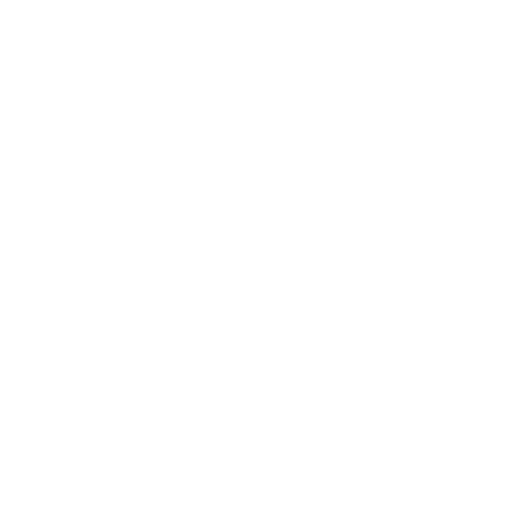
t = 0.00 s
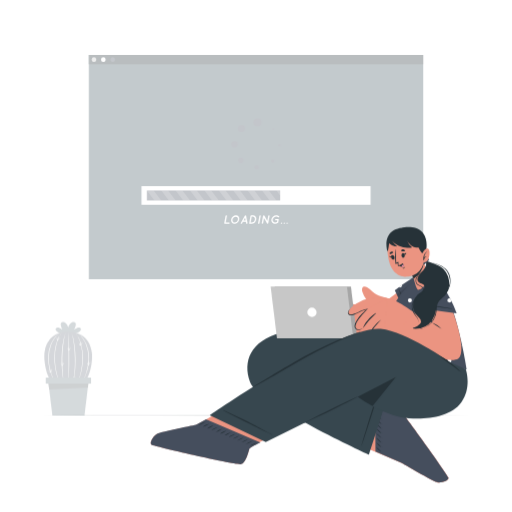
t = 0.70 s
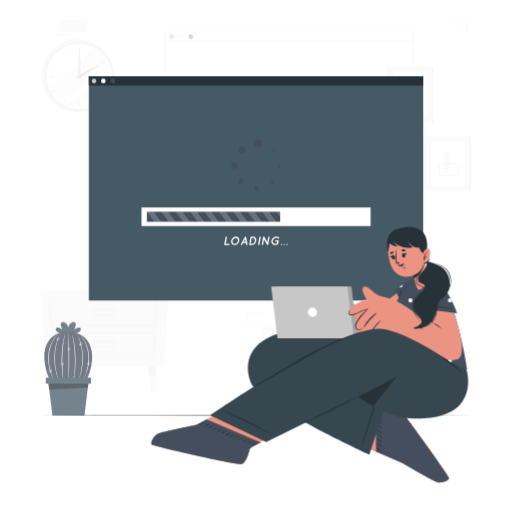
t = 1.10 s
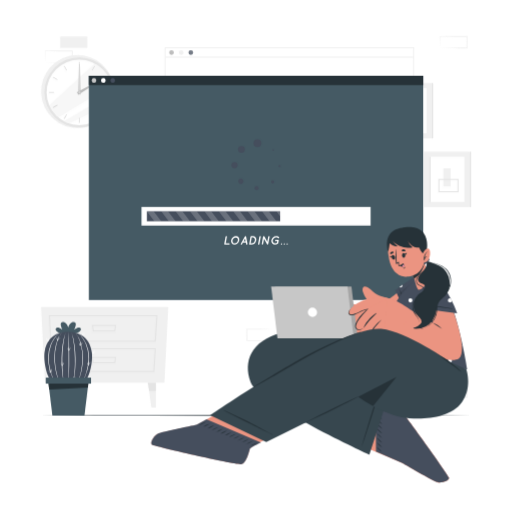
t = 1.50 s
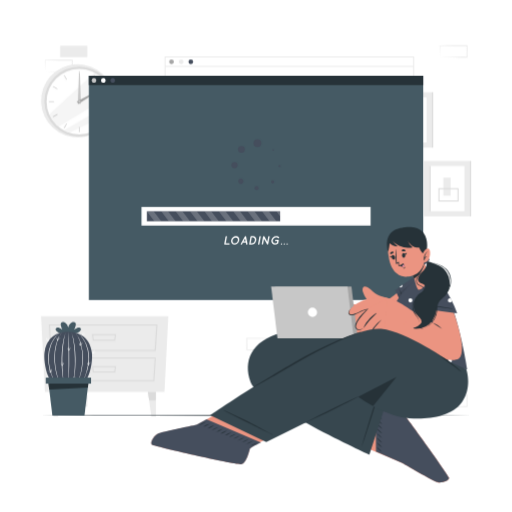
t = 1.90 s
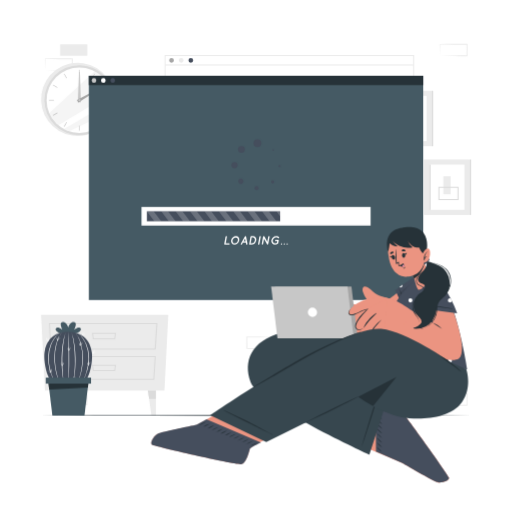
t = 2.30 s

The animated SVG that drew these frames (rendered in a browser with its animation timeline set to each time). Animation: 3 CSS @keyframes rules; one cycle of 2.30 s.

<svg class="animated" id="freepik_stories-loading" xmlns="http://www.w3.org/2000/svg" viewBox="0 0 500 500" version="1.1" xmlns:xlink="http://www.w3.org/1999/xlink" xmlns:svgjs="http://svgjs.com/svgjs"><style>svg#freepik_stories-loading:not(.animated) .animable {opacity: 0;}svg#freepik_stories-loading.animated #freepik--background-complete--inject-2 {animation: 1.6s 1 forwards cubic-bezier(.36,-0.01,.5,1.38) slideDown;animation-delay: 0.7s;opacity: 0}svg#freepik_stories-loading.animated #freepik--Screen--inject-2 {animation: 1s 1 forwards cubic-bezier(.36,-0.01,.5,1.38) slideDown;animation-delay: 0.4s;opacity: 0}svg#freepik_stories-loading.animated #freepik--Floor--inject-2 {animation: 1.5s 1 forwards cubic-bezier(.36,-0.01,.5,1.38) fadeIn;animation-delay: 0.4s;opacity: 0}svg#freepik_stories-loading.animated #freepik--Character--inject-2 {animation: 1s 1 forwards cubic-bezier(.36,-0.01,.5,1.38) slideRight;animation-delay: 0s;}svg#freepik_stories-loading.animated #freepik--Plant--inject-2 {animation: 1.6s 1 forwards cubic-bezier(.36,-0.01,.5,1.38) fadeIn;animation-delay: 0.3s;opacity: 0}            @keyframes slideDown {                0% {                    opacity: 0;                    transform: translateY(-30px);                }                100% {                    opacity: 1;                    transform: translateY(0);                }            }                    @keyframes fadeIn {                0% {                    opacity: 0;                }                100% {                    opacity: 1;                }            }                    @keyframes slideRight {                0% {                    opacity: 0;                    transform: translateX(30px);                }                100% {                    opacity: 1;                    transform: translateX(0);                }            }        </style><g id="freepik--background-complete--inject-2" class="animable" style="transform-origin: 247.479px 224.245px;"><path d="M414.79,381.56l13.36-.28,6.58-.11c2.19-.05,4.36,0,6.54-.06l-.44.45-.06-11.19.5.5L428,370.8c-4.41,0-8.82-.11-13.24-.16l.28-.27c0,1.83-.09,3.67-.14,5.53Zm0,0-.14-5.54c0-1.87-.11-3.75-.13-5.65v-.27h.27c4.42,0,8.83-.15,13.24-.16l13.24-.06h.5v.5l0,11.19V382h-.45c-2.23,0-4.47,0-6.69-.05l-6.66-.11Z" style="fill: rgb(235, 235, 235); transform-origin: 428.145px 375.94px;" id="elrzi34prsxec" class="animable"></path><path d="M429.56,395.67l13.36-.28,6.58-.11c2.19,0,4.36,0,6.54-.06l-.44.45-.05-11.19.49.5-13.24-.07c-4.41,0-8.82-.11-13.24-.16l.28-.27c0,1.83-.09,3.67-.13,5.53Zm0,0-.14-5.54c0-1.87-.11-3.75-.13-5.65v-.27h.27c4.42-.05,8.83-.15,13.24-.16L456,384h.51v.5l-.05,11.19v.45H456c-2.23,0-4.46,0-6.69-.05l-6.66-.11Z" style="fill: rgb(235, 235, 235); transform-origin: 442.9px 390.07px;" id="elx3jx5n7sswj" class="animable"></path><g id="elwx62krvqwb"><rect x="400.02" y="384.48" width="26.48" height="11.19" style="fill: rgb(235, 235, 235); transform-origin: 413.26px 390.075px; transform: rotate(180deg);" class="animable"></rect></g><path d="M312.24,127l13.35-.27,6.58-.12c2.19,0,4.37,0,6.55-.05l-.45.44,0-11.19.5.5-13.24-.06c-4.42,0-8.83-.11-13.24-.16l.27-.28c0,1.84-.09,3.68-.13,5.54Zm0,0-.15-5.53c0-1.87-.11-3.76-.13-5.66v-.27h.28c4.41,0,8.82-.16,13.24-.16l13.24-.07h.5v.5L339.16,127v.45h-.44c-2.23,0-4.47,0-6.7-.06l-6.66-.11Z" style="fill: rgb(235, 235, 235); transform-origin: 325.59px 121.38px;" id="eliyuiems10z" class="animable"></path><path d="M327,141.12l13.35-.27,6.58-.12c2.19,0,4.37,0,6.55,0l-.45.44L353,129.93l.5.5-13.24-.06c-4.41,0-8.83-.11-13.24-.16l.27-.28c0,1.84-.08,3.68-.13,5.54Zm0,0-.14-5.53c-.05-1.87-.12-3.76-.13-5.66v-.27H327c4.41,0,8.83-.16,13.24-.16l13.24-.07h.5v.5l-.06,11.19v.45h-.44c-2.23,0-4.47,0-6.7-.06l-6.66-.11Z" style="fill: rgb(235, 235, 235); transform-origin: 340.355px 135.5px;" id="elr2bd49dhb4" class="animable"></path><g id="elxqerht0y2ep"><rect x="297.46" y="129.93" width="26.48" height="11.19" style="fill: rgb(235, 235, 235); transform-origin: 310.7px 135.525px; transform: rotate(180deg);" class="animable"></rect></g><g id="elo3ge351m62"><rect x="58.73" y="384.48" width="26.48" height="11.19" style="fill: rgb(235, 235, 235); transform-origin: 71.97px 390.075px; transform: rotate(180deg);" class="animable"></rect></g><g id="elhe5jtf4bsb4"><rect x="58.73" y="43.24" width="26.48" height="11.19" style="fill: rgb(235, 235, 235); transform-origin: 71.97px 48.835px; transform: rotate(180deg);" class="animable"></rect></g><path d="M44,68.54l13.35-.28,6.58-.11c2.19,0,4.36,0,6.55-.05l-.45.44,0-11.19.5.5L57.2,57.79c-4.42,0-8.83-.11-13.24-.16l.27-.28c0,1.83-.09,3.68-.13,5.54Zm0,0L43.81,63c0-1.87-.11-3.76-.13-5.66v-.27H44c4.41,0,8.82-.16,13.24-.16l13.24-.07h.5v.5l-.06,11.19V69h-.44c-2.24,0-4.47,0-6.7-.06l-6.66-.11Z" style="fill: rgb(235, 235, 235); transform-origin: 57.33px 62.92px;" id="elz59v8xd25fs" class="animable"></path><path d="M429.56,54.45l13.36-.28,6.58-.12c2.19,0,4.36,0,6.54,0l-.44.45-.05-11.19.49.49-13.24-.06c-4.41,0-8.82-.11-13.24-.16l.28-.27c0,1.83-.09,3.67-.13,5.53Zm0,0-.14-5.54c0-1.87-.11-3.76-.13-5.65V43h.27c4.42,0,8.83-.16,13.24-.16L456,42.76h.51v.51l-.05,11.19v.44H456c-2.23,0-4.46,0-6.69,0l-6.66-.12Z" style="fill: rgb(235, 235, 235); transform-origin: 442.9px 48.83px;" id="elh70tfu0yjfg" class="animable"></path><rect x="255.8" y="343.09" width="26.48" height="11.19" style="fill: rgb(235, 235, 235); transform-origin: 269.04px 348.685px;" id="ela7elof08yw4" class="animable"></rect><path d="M267.51,329l-13.36.28-6.57.11c-2.19.05-4.37,0-6.55.06l.45-.45.05,11.19-.5-.5,13.24.06c4.41,0,8.83.12,13.24.17l-.27.27c0-1.83.08-3.67.13-5.54Zm0,0,.14,5.54c.05,1.86.11,3.75.13,5.65v.27h-.28c-4.41.05-8.83.16-13.24.17l-13.24.06h-.5v-.5l.05-11.19v-.45H241c2.23,0,4.47,0,6.69,0l6.67.11Z" style="fill: rgb(235, 235, 235); transform-origin: 254.15px 334.62px;" id="eloj5nb6lobj" class="animable"></path><path d="M404.41,237.93H160.64V53.77H404.41Zm-242.77-1H403.41V54.77H161.64Z" style="fill: rgb(235, 235, 235); transform-origin: 282.525px 145.85px;" id="elt7qafthghwk" class="animable"></path><path d="M169.75,58.93a2.31,2.31,0,1,1-2.31-2.31A2.3,2.3,0,0,1,169.75,58.93Z" style="fill: rgb(166, 166, 166); transform-origin: 167.44px 58.93px;" id="elpppra0hyb9i" class="animable"></path><path d="M179.18,58.93a2.31,2.31,0,1,1-2.31-2.31A2.31,2.31,0,0,1,179.18,58.93Z" style="fill: rgb(235, 235, 235); transform-origin: 176.87px 58.93px;" id="el5eiozip14or" class="animable"></path><path d="M188.6,58.93a2.31,2.31,0,1,1-2.31-2.31A2.3,2.3,0,0,1,188.6,58.93Z" style="fill: rgb(69, 78, 93); transform-origin: 186.29px 58.93px;" id="elryhao3sm0k" class="animable"></path><rect x="161.14" y="62.95" width="242.77" height="1" style="fill: rgb(235, 235, 235); transform-origin: 282.525px 63.45px;" id="ela6f3oqeuw5g" class="animable"></rect><g id="elva0o5u9ydta"><circle cx="75.8" cy="97.03" r="35.78" style="fill: rgb(235, 235, 235); transform-origin: 75.8px 97.03px; transform: rotate(-81.22deg);" class="animable"></circle></g><circle cx="77.44" cy="97.82" r="34.14" style="fill: rgb(219, 219, 219); transform-origin: 77.44px 97.82px;" id="el0udw2tiwoqo" class="animable"></circle><circle cx="77.44" cy="97.82" r="31.99" style="fill: rgb(255, 255, 255); transform-origin: 77.44px 97.82px;" id="ellunbdhohzfc" class="animable"></circle><g id="eldhjky0ccbhl"><path d="M108.7,91c-14.56,8.82-38.5,23.3-51.88,31.24a31.93,31.93,0,0,1-8.74-11.76l44.25-41A32,32,0,0,1,108.7,91Z" style="fill: rgb(235, 235, 235); opacity: 0.5; transform-origin: 78.39px 95.86px;" class="animable"></path></g><g id="el87o2g0ibsem"><path d="M109.41,98.94a32.06,32.06,0,0,1-2.12,10.4L67.4,128.2a31.73,31.73,0,0,1-5-2.16C74.41,119.07,96.43,106.4,109.41,98.94Z" style="fill: rgb(235, 235, 235); opacity: 0.5; transform-origin: 85.905px 113.57px;" class="animable"></path></g><rect x="77.13" y="68.16" width="0.62" height="4.85" style="fill: rgb(199, 199, 199); transform-origin: 77.44px 70.585px;" id="elu050s1nie4e" class="animable"></rect><g id="el2345am1lb5b"><rect x="63.51" y="71.81" width="0.62" height="4.85" style="fill: rgb(199, 199, 199); transform-origin: 63.82px 74.235px; transform: rotate(-30deg);" class="animable"></rect></g><g id="elfl6tou19qw"><rect x="53.54" y="81.78" width="0.62" height="4.85" style="fill: rgb(199, 199, 199); transform-origin: 53.85px 84.205px; transform: rotate(-60deg);" class="animable"></rect></g><rect x="47.78" y="97.52" width="4.85" height="0.62" style="fill: rgb(199, 199, 199); transform-origin: 50.205px 97.83px;" id="el3p00xuth1y" class="animable"></rect><g id="elabpnezd66jv"><rect x="51.43" y="111.14" width="4.85" height="0.62" style="fill: rgb(199, 199, 199); transform-origin: 53.855px 111.45px; transform: rotate(-29.8865deg);" class="animable"></rect></g><g id="elc6bi6os13kw"><rect x="61.4" y="121.11" width="4.85" height="0.62" style="fill: rgb(199, 199, 199); transform-origin: 63.825px 121.42px; transform: rotate(-60.03deg);" class="animable"></rect></g><rect x="77.13" y="122.64" width="0.62" height="4.85" style="fill: rgb(199, 199, 199); transform-origin: 77.44px 125.065px;" id="el845warg97s9" class="animable"></rect><g id="ellnuf2il0rdc"><rect x="90.75" y="118.99" width="0.62" height="4.85" style="fill: rgb(199, 199, 199); transform-origin: 91.06px 121.415px; transform: rotate(-30deg);" class="animable"></rect></g><g id="elw7bmq2rz7c"><rect x="100.72" y="109.02" width="0.62" height="4.85" style="fill: rgb(199, 199, 199); transform-origin: 101.03px 111.445px; transform: rotate(-60deg);" class="animable"></rect></g><rect x="102.26" y="97.52" width="4.85" height="0.62" style="fill: rgb(199, 199, 199); transform-origin: 104.685px 97.83px;" id="elpyntpdecu3" class="animable"></rect><g id="elb1cib2toez"><rect x="98.61" y="83.89" width="4.85" height="0.62" style="fill: rgb(199, 199, 199); transform-origin: 101.035px 84.2px; transform: rotate(-30deg);" class="animable"></rect></g><g id="elbk1da5hijfs"><rect x="88.64" y="73.92" width="4.85" height="0.62" style="fill: rgb(199, 199, 199); transform-origin: 91.065px 74.23px; transform: rotate(-60.03deg);" class="animable"></rect></g><polygon points="77.91 70.36 78.96 99.98 75.92 99.94 77.08 70.34 77.91 70.36" style="fill: rgb(199, 199, 199); transform-origin: 77.44px 85.16px;" id="el27k2okati61" class="animable"></polygon><polygon points="96.36 87.49 76.43 100.22 74.98 97.55 95.97 86.77 96.36 87.49" style="fill: rgb(166, 166, 166); transform-origin: 85.67px 93.495px;" id="elirew7qj3ti" class="animable"></polygon><path d="M78.48,97.82a1,1,0,1,1-2.07,0,1,1,0,0,1,2.07,0Z" style="fill: rgb(199, 199, 199); transform-origin: 77.445px 97.82px;" id="eldiw7pr6n6ih" class="animable"></path><rect x="376.98" y="88.63" width="44.61" height="54.12" style="fill: rgb(235, 235, 235); transform-origin: 399.285px 115.69px;" id="eloxoly9w62lj" class="animable"></rect><rect x="382.07" y="93.57" width="34.42" height="44.24" style="fill: rgb(255, 255, 255); transform-origin: 399.28px 115.69px;" id="elcuewqocx2id" class="animable"></rect><rect x="382.07" y="93.57" width="1.34" height="44.24" style="fill: rgb(219, 219, 219); transform-origin: 382.74px 115.69px;" id="el6pazts0mc08" class="animable"></rect><rect x="421.59" y="88.63" width="1.34" height="54.12" style="fill: rgb(219, 219, 219); transform-origin: 422.26px 115.69px;" id="elp6uh4yhlcsb" class="animable"></rect><rect x="393.61" y="99.67" width="8.12" height="24.18" style="fill: rgb(219, 219, 219); transform-origin: 397.67px 111.76px;" id="elbg7ip5cx1v" class="animable"></rect><path d="M412.21,128.48H389.57V115.64h22.64Zm-21.64-1h20.64V116.64H390.57Z" style="fill: rgb(235, 235, 235); transform-origin: 400.89px 122.06px;" id="el599cjctzgr4" class="animable"></path><rect x="414.02" y="155.72" width="44.61" height="54.12" style="fill: rgb(235, 235, 235); transform-origin: 436.325px 182.78px;" id="elpl43sec7s0h" class="animable"></rect><rect x="419.12" y="160.66" width="34.42" height="44.24" style="fill: rgb(255, 255, 255); transform-origin: 436.33px 182.78px;" id="el0l1qlnutxgp" class="animable"></rect><rect x="419.12" y="160.66" width="1.34" height="44.24" style="fill: rgb(219, 219, 219); transform-origin: 419.79px 182.78px;" id="el32o5m5b41ju" class="animable"></rect><rect x="458.64" y="155.72" width="1.34" height="54.12" style="fill: rgb(219, 219, 219); transform-origin: 459.31px 182.78px;" id="elq505rfaig2e" class="animable"></rect><rect x="433" y="172.09" width="6.95" height="17.58" style="fill: rgb(235, 235, 235); transform-origin: 436.475px 180.88px;" id="elnjbhcmygc79" class="animable"></rect><path d="M447.77,195.4H428.09V182.28h19.68Zm-18.68-1h17.68V183.28H429.09Z" style="fill: rgb(219, 219, 219); transform-origin: 437.93px 188.84px;" id="elsi9e9g8mkg9" class="animable"></path><polygon points="43.78 381.44 160.54 381.44 164.3 307.35 40.02 307.35 43.78 381.44" style="fill: rgb(235, 235, 235); transform-origin: 102.16px 344.395px;" id="el32jv7jr97fe" class="animable"></polygon><path d="M152,341.31H49.11L47.69,315.5h106Zm-102-1h101l1.53-23.81H48.74Z" style="fill: rgb(219, 219, 219); transform-origin: 100.69px 328.405px;" id="elc7k3ibjlpo" class="animable"></path><path d="M150.63,370.9H52.06L50.9,347.59H152.09ZM53,369.9h96.68L151,348.59H52Z" style="fill: rgb(219, 219, 219); transform-origin: 101.495px 359.245px;" id="el8xf2k8r05ou" class="animable"></path><path d="M112.43,331.24H90.55L89.74,325h23.5Zm-21-1h20.12l.56-4.29H90.88Z" style="fill: rgb(219, 219, 219); transform-origin: 101.49px 328.12px;" id="elng7fuklpv2" class="animable"></path><path d="M112.43,362.39H90.55l-.81-6.29h23.5Zm-21-1h20.12l.56-4.29H90.88Z" style="fill: rgb(219, 219, 219); transform-origin: 101.49px 359.245px;" id="elaeitbrytcd" class="animable"></path><polygon points="59.97 381.44 58.84 389.51 56.55 405.73 52.09 405.73 52.09 381.44 59.97 381.44" style="fill: rgb(235, 235, 235); transform-origin: 56.03px 393.585px;" id="elf9c9y07gnp" class="animable"></polygon><polygon points="59.97 381.44 58.84 389.51 52.09 389.51 52.09 381.44 59.97 381.44" style="fill: rgb(219, 219, 219); transform-origin: 56.03px 385.475px;" id="el2bohwvufffe" class="animable"></polygon><polygon points="144.35 381.44 145.48 389.51 147.76 405.73 152.22 405.73 152.22 381.44 144.35 381.44" style="fill: rgb(235, 235, 235); transform-origin: 148.285px 393.585px;" id="elu2dt6ow2imn" class="animable"></polygon><polygon points="144.35 381.44 145.48 389.51 152.22 389.51 152.22 381.44 144.35 381.44" style="fill: rgb(219, 219, 219); transform-origin: 148.285px 385.475px;" id="elic4kz0hpe8" class="animable"></polygon></g><g id="freepik--Screen--inject-2" class="animable" style="transform-origin: 250px 183.485px;"><rect x="86.74" y="74" width="326.52" height="218.97" style="fill: rgb(69, 90, 100); transform-origin: 250px 183.485px;" id="elzwj1gq6mu0j" class="animable"></rect><rect x="86.74" y="74" width="326.52" height="9.08" style="fill: rgb(38, 50, 56); transform-origin: 250px 78.54px;" id="elt71c2j6miq" class="animable"></rect><path d="M94,78.54a2.25,2.25,0,1,1-2.25-2.25A2.25,2.25,0,0,1,94,78.54Z" style="fill: rgb(199, 199, 199); transform-origin: 91.75px 78.54px;" id="ellebr2rekyq" class="animable"></path><path d="M103.15,78.54a2.26,2.26,0,1,1-2.26-2.25A2.26,2.26,0,0,1,103.15,78.54Z" style="fill: rgb(255, 255, 255); transform-origin: 100.89px 78.55px;" id="elm1p1d34645" class="animable"></path><path d="M112.34,78.54a2.26,2.26,0,1,1-2.25-2.25A2.25,2.25,0,0,1,112.34,78.54Z" style="fill: rgb(69, 78, 93); transform-origin: 110.08px 78.55px;" id="elaynodkay5ys" class="animable"></path><rect x="138.14" y="202.07" width="223.73" height="18.19" style="fill: rgb(255, 255, 255); transform-origin: 250.005px 211.165px;" id="elgfx0vat04p5" class="animable"></rect><rect x="143.4" y="206.28" width="130.17" height="9.77" style="fill: rgb(69, 78, 93); transform-origin: 208.485px 211.165px;" id="elpve9pafotu" class="animable"></rect><g id="ely4w05mbifrp"><polygon points="157.46 216.05 150.79 216.05 143.4 206.28 150.06 206.28 157.46 216.05" style="fill: rgb(255, 255, 255); opacity: 0.2; transform-origin: 150.43px 211.165px;" class="animable"></polygon></g><g id="elx5knmti4qof"><polygon points="171.51 216.05 164.85 216.05 157.46 206.28 164.12 206.28 171.51 216.05" style="fill: rgb(255, 255, 255); opacity: 0.2; transform-origin: 164.485px 211.165px;" class="animable"></polygon></g><g id="elp0nigb0lir"><polygon points="185.57 216.05 178.9 216.05 171.51 206.28 178.18 206.28 185.57 216.05" style="fill: rgb(255, 255, 255); opacity: 0.2; transform-origin: 178.54px 211.165px;" class="animable"></polygon></g><g id="elkxacyr0x15f"><polygon points="199.62 216.05 192.96 216.05 185.57 206.28 192.23 206.28 199.62 216.05" style="fill: rgb(255, 255, 255); opacity: 0.2; transform-origin: 192.595px 211.165px;" class="animable"></polygon></g><g id="elk5iu1w4yq2"><polygon points="213.68 216.05 207.01 216.05 199.62 206.28 206.29 206.28 213.68 216.05" style="fill: rgb(255, 255, 255); opacity: 0.2; transform-origin: 206.65px 211.165px;" class="animable"></polygon></g><g id="el03bfvbpiori7"><polygon points="227.74 216.05 221.07 216.05 213.68 206.28 220.35 206.28 227.74 216.05" style="fill: rgb(255, 255, 255); opacity: 0.2; transform-origin: 220.71px 211.165px;" class="animable"></polygon></g><g id="el2wb4qsjdpsj"><polygon points="241.79 216.05 235.13 216.05 227.74 206.28 234.4 206.28 241.79 216.05" style="fill: rgb(255, 255, 255); opacity: 0.2; transform-origin: 234.765px 211.165px;" class="animable"></polygon></g><g id="elnyxlipj8x8p"><polygon points="255.85 216.05 249.18 216.05 241.79 206.28 248.46 206.28 255.85 216.05" style="fill: rgb(255, 255, 255); opacity: 0.2; transform-origin: 248.82px 211.165px;" class="animable"></polygon></g><g id="elc3qpvxxzx6g"><polygon points="269.9 216.05 263.24 216.05 255.85 206.28 262.51 206.28 269.9 216.05" style="fill: rgb(255, 255, 255); opacity: 0.2; transform-origin: 262.875px 211.165px;" class="animable"></polygon></g><g id="el0dhfs34qrlyc"><polygon points="273.58 206.28 273.58 211.13 269.9 206.28 273.58 206.28" style="fill: rgb(255, 255, 255); opacity: 0.2; transform-origin: 271.74px 208.705px;" class="animable"></polygon></g><path d="M255.2,139.76a3.81,3.81,0,1,1-3.81-3.81A3.81,3.81,0,0,1,255.2,139.76Z" style="fill: rgb(69, 78, 93); transform-origin: 251.39px 139.76px;" id="elxfo0dubjpag" class="animable"></path><circle cx="235.75" cy="145.89" r="3.35" style="fill: rgb(69, 78, 93); transform-origin: 235.75px 145.89px;" id="elz7gwpjeyisg" class="animable"></circle><path d="M229,158.28a3,3,0,1,1-3,3A3,3,0,0,1,229,158.28Z" style="fill: rgb(69, 78, 93); transform-origin: 229px 161.28px;" id="el19x0ie34lih" class="animable"></path><path d="M233.37,175.12a2.53,2.53,0,1,1,0,3.59A2.53,2.53,0,0,1,233.37,175.12Z" style="fill: rgb(69, 78, 93); transform-origin: 235.153px 176.915px;" id="elrdc7byoivki" class="animable"></path><circle cx="250.55" cy="183.63" r="2" style="fill: rgb(69, 78, 93); transform-origin: 250.55px 183.63px;" id="elo8rtcx2u5xk" class="animable"></circle><path d="M265.16,178.53a1.45,1.45,0,0,1,0-2.06,1.47,1.47,0,0,1,2.06,0,1.46,1.46,0,1,1-2.06,2.06Z" style="fill: rgb(69, 78, 93); transform-origin: 266.225px 177.539px;" id="elqi1mign3ji" class="animable"></path><path d="M272.91,163.17a1.06,1.06,0,1,1,1.06-1.06A1.05,1.05,0,0,1,272.91,163.17Z" style="fill: rgb(69, 78, 93); transform-origin: 272.91px 162.11px;" id="elrsl755oqorj" class="animable"></path><circle cx="266.78" cy="146.48" r="0.75" style="fill: rgb(69, 78, 93); transform-origin: 266.78px 146.48px;" id="el3vly56ck83u" class="animable"></circle><path d="M219,238.17l1.24-7a.81.81,0,0,1,.78-.66.53.53,0,0,1,.54.66l-1.13,6.38h3.24a.54.54,0,0,1,.55.66.84.84,0,0,1-.79.67h-3.89A.54.54,0,0,1,219,238.17Z" style="fill: rgb(255, 255, 255); transform-origin: 221.603px 234.695px;" id="elrhtlyr81hjp" class="animable"></path><path d="M226.36,237.63a3.67,3.67,0,0,1-.64-2.94,5.31,5.31,0,0,1,1.68-2.94,4.63,4.63,0,0,1,3-1.24,3.24,3.24,0,0,1,2.61,1.24,3.77,3.77,0,0,1,.62,2.94,5.07,5.07,0,0,1-1.66,2.94,4.61,4.61,0,0,1-3,1.24A3.15,3.15,0,0,1,226.36,237.63Zm.69-2.94a2.65,2.65,0,0,0,.43,2.05,2.15,2.15,0,0,0,1.72.82,3.16,3.16,0,0,0,2-.82,3.79,3.79,0,0,0,1.15-2.05,2.58,2.58,0,0,0-.43-2,2.15,2.15,0,0,0-1.72-.82,3.07,3.07,0,0,0-2,.82A3.55,3.55,0,0,0,227.05,234.69Z" style="fill: rgb(255, 255, 255); transform-origin: 229.674px 234.691px;" id="elbhcp8te9ew" class="animable"></path><path d="M236.33,238.43a.79.79,0,0,1-.69.43.85.85,0,0,1-.23,0,.59.59,0,0,1-.23-.86l3.88-7a.82.82,0,0,1,.71-.43.54.54,0,0,1,.56.43l1.4,7a.8.8,0,0,1-.54.86.93.93,0,0,1-.24,0,.53.53,0,0,1-.54-.43l-.31-1.54h-2.91Zm3.51-2.85-.51-2.57-1.41,2.57Z" style="fill: rgb(255, 255, 255); transform-origin: 238.408px 234.718px;" id="ela3r95ppu3rf" class="animable"></path><path d="M243.37,238.19l1.23-7a.83.83,0,0,1,.79-.66h1.41a3.4,3.4,0,0,1,3.44,4.18,5.21,5.21,0,0,1-4.92,4.18h-1.41A.54.54,0,0,1,243.37,238.19Zm3.19-6.38h-.75l-1,5.73h.76a3.54,3.54,0,0,0,3.35-2.86A2.34,2.34,0,0,0,246.56,231.81Z" style="fill: rgb(255, 255, 255); transform-origin: 246.838px 234.709px;" id="elhmvm6cwa39i" class="animable"></path><path d="M252.59,238.87a.54.54,0,0,1-.55-.65l1.24-7.05a.84.84,0,0,1,.78-.66.54.54,0,0,1,.55.66l-1.24,7.05A.83.83,0,0,1,252.59,238.87Z" style="fill: rgb(255, 255, 255); transform-origin: 253.326px 234.69px;" id="eli2i16u3hl4e" class="animable"></path><path d="M256.84,231.19a.84.84,0,0,1,.39-.56.59.59,0,0,1,.88.14l2.94,5.4.87-5a.84.84,0,0,1,.78-.66.54.54,0,0,1,.55.66l-1.24,7a.8.8,0,0,1-.78.65.52.52,0,0,1-.45-.22.26.26,0,0,1,0-.09l-2.92-5.35-.88,5a.8.8,0,0,1-.78.65.53.53,0,0,1-.54-.65Z" style="fill: rgb(255, 255, 255); transform-origin: 259.455px 234.656px;" id="elii5w90512ii" class="animable"></path><path d="M265,234.67a5.27,5.27,0,0,1,5-4.18,3.64,3.64,0,0,1,2.5.9.63.63,0,0,1-.05.92.68.68,0,0,1-.94.12,2.6,2.6,0,0,0-1.75-.63,3.5,3.5,0,0,0-2.24.85,3.41,3.41,0,0,0-1.21,2,2.4,2.4,0,0,0,.5,2,2.51,2.51,0,0,0,1.95.84,3.37,3.37,0,0,0,1.67-.45l.29-1.59H269.1a.54.54,0,0,1-.54-.66.8.8,0,0,1,.78-.65h2.3a.53.53,0,0,1,.55.65l-.45,2.58a1.27,1.27,0,0,1-.06.18.3.3,0,0,1,0,.08h0a.72.72,0,0,1-.25.27,5.08,5.08,0,0,1-2.81.91h0A3.46,3.46,0,0,1,265,234.67Z" style="fill: rgb(255, 255, 255); transform-origin: 268.803px 234.653px;" id="elnkppv9icuj" class="animable"></path><path d="M274.89,238.86a.62.62,0,0,1-.6-.59.61.61,0,0,1,.6-.59.58.58,0,0,1,.58.59A.6.6,0,0,1,274.89,238.86Z" style="fill: rgb(255, 255, 255); transform-origin: 274.88px 238.27px;" id="elnf8lao6m67f" class="animable"></path><path d="M277.64,238.86a.62.62,0,0,1-.6-.59.61.61,0,0,1,.6-.59.58.58,0,0,1,.58.59A.6.6,0,0,1,277.64,238.86Z" style="fill: rgb(255, 255, 255); transform-origin: 277.63px 238.27px;" id="eleb1sjo3rco" class="animable"></path><path d="M280.39,238.86a.62.62,0,0,1-.6-.59.61.61,0,0,1,.6-.59.58.58,0,0,1,.58.59A.6.6,0,0,1,280.39,238.86Z" style="fill: rgb(255, 255, 255); transform-origin: 280.38px 238.27px;" id="el86ga9xhingk" class="animable"></path></g><g id="freepik--Floor--inject-2" class="animable" style="transform-origin: 250px 405.73px;"><polygon points="459.98 405.73 407.49 405.97 354.99 406.06 250 406.23 145.01 406.06 92.52 405.97 40.02 405.73 92.52 405.49 145.01 405.4 250 405.23 354.99 405.4 407.49 405.49 459.98 405.73" style="fill: rgb(38, 50, 56); transform-origin: 250px 405.73px;" id="el45rmz7pdwk6" class="animable"></polygon></g><g id="freepik--Character--inject-2" class="animable" style="transform-origin: 302.414px 346.416px;"><path d="M438.4,466.35c-.9-2.93-49.17-70.57-52.64-72-1.32-.54-3.87-2.59-16.05,5.56L344,377.4,329.45,425,393,452.13s30.07,17.63,34,18.77S439.29,469.27,438.4,466.35Z" style="fill: rgb(235, 148, 129); transform-origin: 383.958px 424.281px;" id="elxngy15je5zq" class="animable"></path><path d="M438.4,466.35c-.9-2.93-49.17-70.57-52.64-72-1.32-.54-3.87-2.59-16.05,5.56L344,377.4,329.45,425,393,452.13s30.07,17.63,34,18.77S439.29,469.27,438.4,466.35Z" style="fill: rgb(235, 148, 129); transform-origin: 383.958px 424.281px;" id="elybh3avpsgme" class="animable"></path><path d="M367.11,441.09l25.89,11s30.07,17.62,34,18.77,12.25-1.63,11.36-4.55-49.17-70.57-52.64-72c-1.32-.55-3.87-2.59-16.05,5.56L367,397.54Z" style="fill: rgb(69, 78, 93); transform-origin: 402.713px 432.402px;" id="elkmjxh4iigc" class="animable"></path><path d="M372.8,441.27a16.2,16.2,0,0,0-2.29-2.59,15.36,15.36,0,0,0-2.76-2.08,14.91,14.91,0,0,0,2.29,2.59A15.36,15.36,0,0,0,372.8,441.27Z" style="fill: rgb(38, 50, 56); transform-origin: 370.275px 438.935px;" id="elho1t3wlaujl" class="animable"></path><path d="M372.85,436.76a14.55,14.55,0,0,0-2.29-2.59,15.41,15.41,0,0,0-2.76-2.09,17.44,17.44,0,0,0,5.05,4.68Z" style="fill: rgb(38, 50, 56); transform-origin: 370.325px 434.42px;" id="el5mdjz1kc2mn" class="animable"></path><path d="M372.91,432.24a15.78,15.78,0,0,0-2.29-2.59,15.36,15.36,0,0,0-2.76-2.08,14.91,14.91,0,0,0,2.29,2.59A15.36,15.36,0,0,0,372.91,432.24Z" style="fill: rgb(38, 50, 56); transform-origin: 370.385px 429.905px;" id="els9h8lqbeg6h" class="animable"></path><path d="M373,427.73a17.44,17.44,0,0,0-5-4.68,15.38,15.38,0,0,0,2.29,2.59A15.77,15.77,0,0,0,373,427.73Z" style="fill: rgb(38, 50, 56); transform-origin: 370.5px 425.39px;" id="el6svnghpqa5i" class="animable"></path><path d="M373,423.21a15.78,15.78,0,0,0-2.29-2.59,14.9,14.9,0,0,0-2.76-2.08,14.91,14.91,0,0,0,2.29,2.59A15.36,15.36,0,0,0,373,423.21Z" style="fill: rgb(38, 50, 56); transform-origin: 370.475px 420.875px;" id="elm8ns6i263oo" class="animable"></path><path d="M373.07,418.69a15.28,15.28,0,0,0-2.29-2.59A15,15,0,0,0,368,414a15.38,15.38,0,0,0,2.29,2.59A15.72,15.72,0,0,0,373.07,418.69Z" style="fill: rgb(38, 50, 56); transform-origin: 370.535px 416.345px;" id="eldfixtkedopd" class="animable"></path><path d="M373.13,414.18a15.38,15.38,0,0,0-2.29-2.59,14.9,14.9,0,0,0-2.76-2.08,15.73,15.73,0,0,0,2.29,2.59A15.36,15.36,0,0,0,373.13,414.18Z" style="fill: rgb(38, 50, 56); transform-origin: 370.605px 411.845px;" id="elu8jtdrqsq8" class="animable"></path><path d="M373.18,409.66a17.23,17.23,0,0,0-5.05-4.67,17.23,17.23,0,0,0,5.05,4.67Z" style="fill: rgb(38, 50, 56); transform-origin: 370.655px 407.325px;" id="el00u9bn3dr8kpp" class="animable"></path><path d="M373.24,405.15a15.38,15.38,0,0,0-2.29-2.59,15,15,0,0,0-2.76-2.09,15,15,0,0,0,2.29,2.59A15.41,15.41,0,0,0,373.24,405.15Z" style="fill: rgb(38, 50, 56); transform-origin: 370.715px 402.81px;" id="el3qk5i4sp109" class="animable"></path><path d="M244.67,373.1C252.46,394.54,360.73,444,360.73,444L379.06,387l-49.71-21.18,105.31-15.45-53.74-20.05s-10.19,4.31-17.72,2.13c-3.33-1-74.28-10.78-88.08-7.35C244.66,332.73,237.51,353.43,244.67,373.1Z" style="fill: rgb(55, 71, 79); transform-origin: 338.385px 384.187px;" id="eluyr9f9b44we" class="animable"></path><path d="M304.58,352.86a54.91,54.91,0,0,1,6.12,3l6.35,3.16.06,0c-.47-.38-.93-.77-1.41-1.14-1.63-1.29-3.13-2.71-4.88-3.85a.1.1,0,0,1,.11-.17c1.76,1.12,3.65,2.07,5.32,3.34.78.6,1.55,1.22,2.3,1.86.41.35.82.7,1.22,1.07a7,7,0,0,1,.55.54c1,.5,1.91,1,2.86,1.55,2.1,1.18,4.1,2.53,6.2,3.69.12.06,0,.22-.1.16-2.07-1-4.24-1.9-6.32-2.92s-4.2-2.17-6.26-3.31-4-2.26-6-3.37a56.22,56.22,0,0,1-6.14-3.5A.07.07,0,0,1,304.58,352.86Z" style="fill: rgb(38, 50, 56); transform-origin: 316.986px 359.472px;" id="elj26ana2gmk8" class="animable"></path><path d="M354.76,430.31c.47-1.62.94-3.23,1.43-4.85,1-3.22,1.92-6.45,2.91-9.67,2-6.4,3.92-12.8,6-19.16,1.19-3.59,2.37-7.2,3.72-10.74a.17.17,0,0,1,.32.1c-1.63,6.52-3.66,13-5.68,19.38s-4.08,12.76-6.17,19.12c-.59,1.78-1.17,3.56-1.78,5.34s-1.33,3.59-2,5.4a.07.07,0,1,1-.13,0C353.93,433.58,354.3,431.93,354.76,430.31Z" style="fill: rgb(38, 50, 56); transform-origin: 361.258px 410.561px;" id="elp2g6ipca42" class="animable"></path><path d="M412.26,280c-10,19.57-26.21,42-31.45,45-6.63,3.76-44.3,4.21-46.11,4-4.47-.67-5.26-34.26-.45-33.75,7.32.76,33.37,5.86,35.31,4.67s16.32-12.18,31.38-24.81C411.34,266.35,418.48,267.89,412.26,280Z" style="fill: rgb(235, 148, 129); transform-origin: 372.78px 299.293px;" id="elcvq0djkgyx" class="animable"></path><path d="M338.63,328.16c-.58.13-8.9,2-13.79,2.14-3.65.13-14.17.21-14.71-3.8-.37-2.73,5.81-3.5,10.17-4.15,2.3-.34,5.41-1.87,5.13-3.36-.48-2.6-6.42-1.61-10.45-.46-7.8,2.24-18.66,7.06-21.94,2.56-1.24-1.7,1.18-3.62,4.44-5.27-5,1.62-10.2,2.68-11.65.84-.83-1.05-.61-2.14.28-3.22a3.13,3.13,0,0,1-3.21-1.37c-1-1.83.2-3.83,2.3-5.67a1.7,1.7,0,0,1-1.06-1.16c-1.83-5.29,16.38-14.57,21.84-14.48,16.09.23,31.91,4.94,31.91,4.94C342.64,302,338.65,328.15,338.63,328.16Z" style="fill: rgb(235, 148, 129); transform-origin: 311.379px 310.551px;" id="elaydg71pm10c" class="animable"></path><path d="M319.85,308.55a26.5,26.5,0,0,0-11.1,1.34c-4.49,1.56-7.79,3.89-11.78,6.06-.1.06,0,.23.09.17,1.89-1,9.62-4.77,11.57-5.57a25.38,25.38,0,0,1,11.22-1.94S319.89,308.55,319.85,308.55Z" style="fill: rgb(38, 50, 56); transform-origin: 308.398px 312.285px;" id="elrm808wh1dyf" class="animable"></path><path d="M318.65,301.4a63.14,63.14,0,0,0-12.8,1.1c-4.58,1-8.6,3.6-12.53,6.05q-3.56,2.2-7,4.57c-.1.07,0,.23.08.17q6-3.82,12.25-7.28A33.47,33.47,0,0,1,311.11,302c2.51-.29,5-.39,7.54-.49A0,0,0,1,0,318.65,301.4Z" style="fill: rgb(38, 50, 56); transform-origin: 302.464px 307.347px;" id="elybb2lavpux" class="animable"></path><path d="M315.82,294.69c-4.08-.19-7.63-.36-11.59.85-5.23,1.6-10.79,5.12-12.74,6.37-2.16,1.39-4.27,2.84-6.36,4.33-.08.06,0,.21.11.15A133.57,133.57,0,0,1,300,297.67a26.21,26.21,0,0,1,7.69-2.62,46.77,46.77,0,0,1,8.11-.33S315.84,294.69,315.82,294.69Z" style="fill: rgb(38, 50, 56); transform-origin: 300.462px 300.48px;" id="el0iau0lloo8s6" class="animable"></path><path d="M397.8,308.69,386,283.59a178.56,178.56,0,0,1,17.39-12.37c10.22-6.41,15.23-2.9,9.13,12.18A103.45,103.45,0,0,1,397.8,308.69Z" style="fill: rgb(69, 78, 93); transform-origin: 400.585px 288.429px;" id="eltna4bui6b" class="animable"></path><path d="M393.13,278.72a2,2,0,0,1-2,2,1.91,1.91,0,0,1-1.08-.32c.87-.66,1.87-1.4,3-2.21A1.91,1.91,0,0,1,393.13,278.72Zm17.3-2a2,2,0,1,0,2,2A2,2,0,0,0,410.43,276.73Zm-9.65,14.62a2,2,0,1,0,2,2A2,2,0,0,0,400.78,291.35Z" style="fill: rgb(255, 255, 255); transform-origin: 401.24px 286.03px;" id="el09bonzxjx7zb" class="animable"></path><path d="M389.64,281.86c1.08,1.76,1.91,3.69,2.85,5.53s1.79,3.53,2.63,5.31c1.73,3.72,3.39,7.45,5,11.24,0,.06-.08.12-.12.05-1.84-3.61-3.64-7.23-5.39-10.89-.87-1.81-1.7-3.65-2.52-5.49s-1.84-3.75-2.54-5.7C389.5,281.85,389.6,281.79,389.64,281.86Z" style="fill: rgb(38, 50, 56); transform-origin: 394.828px 292.925px;" id="el9dtbz77xpup" class="animable"></path><g id="ele24m6ycwrg5"><path d="M412.49,283.4a103.45,103.45,0,0,1-14.69,25.29l-9.89-21,24.78-19.32C415.81,269.41,416.17,274.3,412.49,283.4Z" style="opacity: 0.1; transform-origin: 401.525px 288.53px;" class="animable"></path></g><path d="M456.32,360.61c-2.53,1-76.78-16.53-76.78-16.53l7.36-25.84s-4.68-8-3.1-15.92c2.12-10.63,20.69-28.88,22.16-30,5.93-4.38,11.32-5.23,16.53-2.79C444.22,279.74,456.32,360.61,456.32,360.61Z" style="fill: rgb(69, 78, 93); transform-origin: 417.93px 314.418px;" id="elzqiq43sipjj" class="animable"></path><path d="M412.42,278.72a2,2,0,1,1-2-2A2,2,0,0,1,412.42,278.72Zm19.27-.19h0c-.37-.55-.74-1.09-1.12-1.6a2,2,0,0,0-.86-.19,2,2,0,1,0,2,2A1.15,1.15,0,0,0,431.69,278.53Zm-40.55,27.53a2,2,0,1,0,2,2A2,2,0,0,0,391.14,306.06Zm19.29,0a2,2,0,1,0,2,2A2,2,0,0,0,410.43,306.06Zm19.28,0a2,2,0,1,0,2,2A2,2,0,0,0,429.71,306.06Zm-28.93-14.71a2,2,0,1,0,2,2A2,2,0,0,0,400.78,291.35Zm19.29,0a2,2,0,1,0,2,2A2,2,0,0,0,420.07,291.35Zm18.41.2a2,2,0,0,0,.87,3.78,2.19,2.19,0,0,0,.63-.1C439.49,294,439,292.75,438.48,291.55Zm-47.34,43.84a2,2,0,1,0,2,2A2,2,0,0,0,391.14,335.39Zm19.29,0a2,2,0,1,0,2,2A2,2,0,0,0,410.43,335.39Zm19.28,0a2,2,0,1,0,2,2A2,2,0,0,0,429.71,335.39Zm19.28,0a2,2,0,1,0,2,2A2,2,0,0,0,449,335.39Zm-48.21-14.71a2,2,0,1,0,2,2A2,2,0,0,0,400.78,320.68Zm19.29,0a2,2,0,1,0,2,2A2,2,0,0,0,420.07,320.68Zm19.28,0a2,2,0,1,0,2,2A2,2,0,0,0,439.35,320.68ZM420.07,350a2,2,0,0,0-1.72,3l2.85.64a2,2,0,0,0-1.13-3.63Zm19.28,0a2,2,0,1,0,2,2A2,2,0,0,0,439.35,350Z" style="fill: rgb(255, 255, 255); transform-origin: 420.065px 315.36px;" id="elnod8x7u6uu" class="animable"></path><path d="M392.86,316.63a18.71,18.71,0,0,1,7.86,1.59c2.6,1,8.45,4.37,9.92,5.19,0,0,0,.11,0,.1a34.45,34.45,0,0,1-5.56-2.34,75.94,75.94,0,0,0-7.76-3.28,21.93,21.93,0,0,0-4.43-1C392.78,316.88,392.76,316.63,392.86,316.63Z" style="fill: rgb(38, 50, 56); transform-origin: 401.718px 320.069px;" id="elllpbq9vq5vn" class="animable"></path><path d="M388.48,319.29a14.3,14.3,0,0,1,8.16.58s0,.11,0,.1c-1.36-.16-2.71-.33-4.07-.41s-2.72-.09-4.08-.14C388.44,319.42,388.43,319.3,388.48,319.29Z" style="fill: rgb(38, 50, 56); transform-origin: 392.544px 319.459px;" id="elwdzx647j5li" class="animable"></path><rect x="314.86" y="326.91" width="76.46" height="3.42" style="fill: rgb(199, 199, 199); transform-origin: 353.09px 328.62px;" id="elvq2bpf2z4lp" class="animable"></rect><polygon points="314.86 326.91 314.86 330.33 360.72 330.33 358.1 326.91 314.86 326.91" style="fill: rgb(166, 166, 166); transform-origin: 337.79px 328.62px;" id="el6qlbv30vagd" class="animable"></polygon><polygon points="349.38 330.33 274.87 330.33 268.66 279.73 343.18 279.73 349.38 330.33" style="fill: rgb(166, 166, 166); transform-origin: 309.02px 305.03px;" id="elgwzact3vi4m" class="animable"></polygon><polygon points="345.48 330.33 270.96 330.33 264.76 279.73 339.28 279.73 345.48 330.33" style="fill: rgb(199, 199, 199); transform-origin: 305.12px 305.03px;" id="elvzrt2hmhn47" class="animable"></polygon><path d="M309.66,305a4.44,4.44,0,0,1-4.46,4.54,4.64,4.64,0,0,1-4.62-4.54,4.46,4.46,0,0,1,4.46-4.54A4.65,4.65,0,0,1,309.66,305Z" style="fill: rgb(255, 255, 255); transform-origin: 305.12px 305px;" id="eli0a68ookc0i" class="animable"></path><path d="M432.06,279.73c8.67,14.44,26.23,63.52,16,70.41s-56.74-12.8-69.24-21.65c-3.72-2.63,16.05-25.23,20.91-25,4.05.2,21.86,12.47,22.64,11.41s-1.14-11.23-3-29.68C417.33,263.94,427.07,271.42,432.06,279.73Z" style="fill: rgb(235, 148, 129); transform-origin: 414.763px 311.471px;" id="elsg15mcx1eu" class="animable"></path><path d="M381.05,291.86c-9.61-3.07-12.55-2.39-19.29-9.29-4.42-4.53-9.21-3.65-7.33,2.66,3.07,10.31,14.64,16.88,19.31,18Z" style="fill: rgb(235, 148, 129); transform-origin: 367.53px 291.478px;" id="el3mmr9f4kyjy" class="animable"></path><path d="M405.57,305.86s-10-8.06-19.92-12.35c-6.86-3-22.5-7.75-40.53,5.38-4.28,3.12-8.16,10.59.67,8,6.27-1.81,9.7-4.86,13.54-5.25,0,0-3.81,10.09-.52,14.26a97.57,97.57,0,0,0,9.37,10.26,21.5,21.5,0,0,0,2.08-1.58s3.44,3.6,11,4.17Z" style="fill: rgb(235, 148, 129); transform-origin: 373.019px 309.449px;" id="elmnpb6luugt" class="animable"></path><path d="M378.65,291.73c-3.73,1.19-11.6,3.85-17.27,8.27-6.31,4.9-17.13,16.05-13.46,20.66,2.68,3.39,7.19-.5,7.19-.5s-3.5,5.55-.4,8.07c2.82,2.31,6.13-.91,6.13-.91s-1.55,3.73,1.6,5.42c3.78,2,6.4-6.12,12-7.36C375.72,325.1,378.65,291.73,378.65,291.73Z" style="fill: rgb(235, 148, 129); transform-origin: 362.914px 312.393px;" id="elurg3toele5s" class="animable"></path><path d="M367.67,305.8c-3.33,1.69-9.89,7.49-12.58,14.19-.07.16,0,.28.1.16a77.81,77.81,0,0,1,12.53-14.29S367.71,305.78,367.67,305.8Z" style="fill: rgb(38, 50, 56); transform-origin: 361.391px 312.998px;" id="elicb64xkrte7" class="animable"></path><path d="M372.43,312.3c-2.71,1.76-9.21,8-11.71,14.93-.06.15,0,.27.11.14a84.61,84.61,0,0,1,11.65-15S372.47,312.28,372.43,312.3Z" style="fill: rgb(38, 50, 56); transform-origin: 366.588px 319.861px;" id="el9xyepfzfufh" class="animable"></path><path d="M359.34,301.62c-3.37.39-5.73,1.6-8.76,3a44.85,44.85,0,0,1-4.59,1.91c-1.43.48-3.54,1.21-4.74-.13a2.67,2.67,0,0,1-.14-2.73,12.84,12.84,0,0,1,2.39-3.34s0-.11-.06-.07a18.22,18.22,0,0,0-2.49,2.92,4.31,4.31,0,0,0-.72,2.45c.16,1.85,2.21,2.45,3.77,2.22a14.76,14.76,0,0,0,2.74-.79c.85-.31,1.69-.66,2.52-1,1.71-.77,3.37-1.63,5.06-2.42a43.11,43.11,0,0,1,5.05-1.88C359.44,301.71,359.41,301.61,359.34,301.62Z" style="fill: rgb(38, 50, 56); transform-origin: 349.82px 304.074px;" id="eluahjhqbtl3" class="animable"></path><path d="M350.67,311.75a102,102,0,0,1,8.73-10.05s0-.1-.06-.07c-2.91,1.94-8,7.54-9.31,9.4s-2.77,4.2-3.16,6.42c-.58,3.36,1.54,4.38,2.33,4.68a4.43,4.43,0,0,0,2.94,0,8.84,8.84,0,0,0,3-2c.05,0,0-.11-.05-.07-1.39,1.12-3.55,2.09-5.33,1.53a3.09,3.09,0,0,1-1.88-1.47,4,4,0,0,1-.07-2.8A18.5,18.5,0,0,1,350.67,311.75Z" style="fill: rgb(38, 50, 56); transform-origin: 353.085px 312.003px;" id="els5e3ciyv4en" class="animable"></path><path d="M422.41,314.9a28.2,28.2,0,0,1,4.86,2.65,26.56,26.56,0,0,1,4.28,3.51c-1.64-.88-3.17-1.87-4.7-2.89A51.7,51.7,0,0,1,422.41,314.9Z" style="fill: rgb(38, 50, 56); transform-origin: 426.98px 317.98px;" id="eljco74z8dzfm" class="animable"></path><path d="M446.43,306l-27.51-3.63a178,178,0,0,1-1-21.31c.14-12.07,5.79-14.39,15.18-1.1A103.51,103.51,0,0,1,446.43,306Z" style="fill: rgb(69, 78, 93); transform-origin: 432.167px 288.478px;" id="elf0hdbfocjai" class="animable"></path><path d="M431.7,278.72a2,2,0,1,1-2-2A2,2,0,0,1,431.7,278.72Zm-11.63,12.63a2,2,0,0,0-1.9,1.4,0,0,0,0,0,0,0c0,.46.05.91.07,1.35h0a2,2,0,1,0,1.82-2.78Zm21.24,2.34h0a2,2,0,1,1-2-2.35,2,2,0,0,1,.85.19Z" style="fill: rgb(255, 255, 255); transform-origin: 429.74px 286.03px;" id="el62enlq1bhbh" class="animable"></path><path d="M419.44,298.3c2.07,0,4.15.38,6.21.59s3.93.4,5.88.67q6.09.82,12.14,1.9a.06.06,0,0,1,0,.12q-6-.6-12.07-1.35c-2-.25-4-.55-6-.86s-4.14-.48-6.16-.95A.06.06,0,0,1,419.44,298.3Z" style="fill: rgb(38, 50, 56); transform-origin: 431.556px 299.94px;" id="el5u4m15f8p08" class="animable"></path><path d="M418.28,299.53c-.11-1-.19-2-.25-3,0-.2,0-.41,0-.62-.33-1.22-.66-2.45-.87-3.69a0,0,0,1,1,.07,0c.3.92.54,1.86.75,2.81a42.26,42.26,0,0,1-.06-4.64,0,0,0,1,1,.07,0c.26,2,.38,4,.56,6.05.09,1,.42,5.8.48,5.81s2.29.38,2.43.45.07.19,0,.19l-2.84-.37S418.37,300.39,418.28,299.53Z" style="fill: rgb(38, 50, 56); transform-origin: 419.35px 296.64px;" id="el0zgsnd3gdxfp" class="animable"></path><path d="M148.48,434.48c2.61,1.59,83.63,20.07,87.17,18.82,1.34-.46,4.61-.63,8.29-14.81.8-3.07,52.5-27.78,52.5-27.78l-53.63-24-51,28.26s-34.18,6.8-37.91,8.58S145.86,432.89,148.48,434.48Z" style="fill: rgb(235, 148, 129); transform-origin: 222.058px 420.035px;" id="elyz1o6b0jbdm" class="animable"></path><path d="M148.48,434.48c2.62,1.6,83.62,20.08,87.17,18.83,1.34-.47,4.61-.64,8.29-14.83.22-.84,4.61-3.19,10.89-6.18l-53.16-22.81-9.82,5.45s-34.18,6.81-37.91,8.59S145.87,432.89,148.48,434.48Z" style="fill: rgb(69, 78, 93); transform-origin: 201.258px 431.43px;" id="eluai720zmy5f" class="animable"></path><path d="M251,432.34a14.94,14.94,0,0,0-3.24,1.19,15.33,15.33,0,0,0-2.95,1.82,15.05,15.05,0,0,0,3.25-1.2A15.72,15.72,0,0,0,251,432.34Z" style="fill: rgb(38, 50, 56); transform-origin: 247.905px 433.845px;" id="ellz593cxbfzp" class="animable"></path><path d="M246.77,430.65a17.1,17.1,0,0,0-6.18,3,15.16,15.16,0,0,0,3.24-1.2A15.4,15.4,0,0,0,246.77,430.65Z" style="fill: rgb(38, 50, 56); transform-origin: 243.68px 432.15px;" id="el5cwk1pfh90j" class="animable"></path><path d="M242.58,429a17.1,17.1,0,0,0-6.18,3,14.94,14.94,0,0,0,3.24-1.19A15.45,15.45,0,0,0,242.58,429Z" style="fill: rgb(38, 50, 56); transform-origin: 239.49px 430.5px;" id="elwgq1mp6kqr8" class="animable"></path><path d="M238.39,427.27a15.16,15.16,0,0,0-3.24,1.2,14.91,14.91,0,0,0-2.94,1.81,17.1,17.1,0,0,0,6.18-3Z" style="fill: rgb(38, 50, 56); transform-origin: 235.3px 428.775px;" id="eltscxpk3zxkj" class="animable"></path><path d="M234.2,425.58a15.72,15.72,0,0,0-3.24,1.2,15.4,15.4,0,0,0-2.94,1.81,17.1,17.1,0,0,0,6.18-3Z" style="fill: rgb(38, 50, 56); transform-origin: 231.11px 427.085px;" id="elhc3yzrckwn9" class="animable"></path><path d="M230,423.89a15.81,15.81,0,0,0-3.25,1.2,15.26,15.26,0,0,0-2.94,1.82,15.51,15.51,0,0,0,3.24-1.2A15.33,15.33,0,0,0,230,423.89Z" style="fill: rgb(38, 50, 56); transform-origin: 226.905px 425.4px;" id="elitqq1vo7oc" class="animable"></path><path d="M225.83,422.21a17,17,0,0,0-6.19,3,15.25,15.25,0,0,0,3.25-1.2A15.72,15.72,0,0,0,225.83,422.21Z" style="fill: rgb(38, 50, 56); transform-origin: 222.735px 423.71px;" id="el6md5ea8acch" class="animable"></path><path d="M221.64,420.52a15.78,15.78,0,0,0-3.25,1.19,15.26,15.26,0,0,0-2.94,1.82,15.25,15.25,0,0,0,3.25-1.2A15.72,15.72,0,0,0,221.64,420.52Z" style="fill: rgb(38, 50, 56); transform-origin: 218.545px 422.025px;" id="el7rydq8yn7r" class="animable"></path><path d="M217.45,418.83a17.25,17.25,0,0,0-6.19,3,15.22,15.22,0,0,0,3.25-1.19A15.77,15.77,0,0,0,217.45,418.83Z" style="fill: rgb(38, 50, 56); transform-origin: 214.355px 420.33px;" id="el91n02bv9t5h" class="animable"></path><path d="M213.26,417.14a15,15,0,0,0-3.24,1.2,15.79,15.79,0,0,0-3,1.81,17,17,0,0,0,6.19-3Z" style="fill: rgb(38, 50, 56); transform-origin: 210.14px 418.645px;" id="el9q0pabs1dvj" class="animable"></path><path d="M209.07,415.45a15.51,15.51,0,0,0-3.24,1.2,15,15,0,0,0-2.94,1.82,15.51,15.51,0,0,0,3.24-1.2A15,15,0,0,0,209.07,415.45Z" style="fill: rgb(38, 50, 56); transform-origin: 205.98px 416.96px;" id="elyizlbnxx02d" class="animable"></path><path d="M204.88,413.76a15.51,15.51,0,0,0-3.24,1.2,15,15,0,0,0-2.94,1.82,17.35,17.35,0,0,0,6.18-3Z" style="fill: rgb(38, 50, 56); transform-origin: 201.79px 415.27px;" id="el6f8np1olods" class="animable"></path><path d="M200.69,412.08a15.14,15.14,0,0,0-3.24,1.19,15,15,0,0,0-2.94,1.82,15,15,0,0,0,3.24-1.2A15.4,15.4,0,0,0,200.69,412.08Z" style="fill: rgb(38, 50, 56); transform-origin: 197.6px 413.585px;" id="el1y4qusdsioj" class="animable"></path><path d="M205.36,405.45,260,431.69l89.78-44.36s20.58,15.94,42.68,20.09c15,2.82,46.52,2.7,58.71-14.76,10.27-14.71,4.2-32,4.2-32l-17.22-7.83s-40.51-29-65.87-31.62C333.59,317.17,205.36,405.45,205.36,405.45Z" style="fill: rgb(55, 71, 79); transform-origin: 331.256px 376.383px;" id="el8ps2lxaazlx" class="animable"></path><path d="M423,342.8c2.46,1.47,4.84,3,7.27,4.56s4.84,2.88,7.13,4.53,4.54,3.48,6.74,5.31c1.07.88,2.12,1.77,3.16,2.69a27.42,27.42,0,0,1,3,2.87c.08.1-.06.24-.16.18a31.65,31.65,0,0,1-3.32-2.35c-1.16-.84-2.31-1.71-3.46-2.57-2.23-1.65-4.5-3.24-6.73-4.9s-4.28-3.47-6.47-5.14c-2.35-1.78-4.8-3.43-7.23-5.1C422.94,342.84,423,342.77,423,342.8Z" style="fill: rgb(38, 50, 56); transform-origin: 436.627px 352.874px;" id="elcoij172b0zs" class="animable"></path><path d="M349.86,387.39a127,127,0,0,0,14.45,9.26l22.77-28.52Z" style="fill: rgb(38, 50, 56); transform-origin: 368.47px 382.39px;" id="elut6iewl9vr" class="animable"></path><path d="M218.47,400.56c1.8.69,3.56,1.53,5.32,2.32l5.19,2.36c3.54,1.63,7,3.33,10.55,5,7,3.37,22.79,12.22,26.7,14.18.07,0,0,.16-.06.13-7.06-3.14-29.18-14.22-36.17-17.72q-2.9-1.47-5.78-3c-1.94-1-3.94-2-5.82-3.14C218.32,400.67,218.38,400.52,218.47,400.56Z" style="fill: rgb(38, 50, 56); transform-origin: 242.311px 412.553px;" id="eli6covxh7pt" class="animable"></path><path d="M247.42,378c1.49-1.24,33.24-20.33,40.07-24.21s13.71-7.6,20.69-11.17,14-6.94,21.22-10,14.32-5.94,21.69-8.28c1-.29,1.89-.59,2.83-.92.09,0,.12.11,0,.14-3.73,1.28-7.37,2.84-11,4.33s-7.17,3-10.72,4.58q-10.66,4.75-21,10.12t-20.47,11.12q-10.18,5.8-20.23,11.86c-3.35,2-22,12.34-22.86,12.73C247.45,378.39,247.26,378.17,247.42,378Z" style="fill: rgb(38, 50, 56); transform-origin: 300.68px 350.87px;" id="elete9bs6zh6t" class="animable"></path><path d="M297.25,413c3.34-1.83,6.76-3.56,10.14-5.31s6.81-3.46,10.24-5.16q10.17-5,20.42-9.91c3.86-1.84,7.74-3.72,11.72-5.32a.07.07,0,0,1,.06.13c-3.28,1.92-6.71,3.66-10.11,5.37s-6.83,3.42-10.25,5.12c-6.77,3.37-13.54,6.76-20.4,9.95-3.89,1.8-7.76,3.65-11.69,5.36C297.22,413.29,297.1,413.07,297.25,413Z" style="fill: rgb(38, 50, 56); transform-origin: 323.526px 400.267px;" id="elt9cd4q0jtc" class="animable"></path><path d="M419.37,270.92c0,1.36-4.28,11.14-10.25,12.2-1.94.34-4.28-10.19-4.28-10.19l-.35-.74-4.9-10.33,12.54-12.6S419.37,270.34,419.37,270.92Z" style="fill: rgb(235, 148, 129); transform-origin: 409.48px 266.194px;" id="elv1nh7m7cw6d" class="animable"></path><path d="M399.59,261.85l4.9,10.34a23,23,0,0,0,10.09-15.73c-1.23-3.65-2.28-6.69-2.42-7.14l0-.06-1.61,1.5Z" style="fill: rgb(38, 50, 56); transform-origin: 407.085px 260.725px;" id="elsrlninl5fb" class="animable"></path><path d="M415.87,254.79a4.83,4.83,0,0,1,.74,1.71c.59,2.79-.9,5.45-2.63,7.49s-4.36,4.09-5.43,6.83a4.76,4.76,0,0,0-.19,3.36,4.32,4.32,0,0,0,2.74,2.39c1.23.49,2.79.8,3.54,2a3.73,3.73,0,0,1,0,3.35c-1.14,2.71-4.3,3.87-6.31,5.83a14.83,14.83,0,0,0-4.21,7.73,14.45,14.45,0,0,0,.8,8.22,14.15,14.15,0,0,0,2,3.54c.95,1.19,2.15,2.15,3.15,3.3a5.27,5.27,0,0,1,1.58,3.92c-.14,1.14-2.79,4.44-7.81,5.69-.36.09-.17.73.23.77a19.36,19.36,0,0,0,2.28.13,20,20,0,0,0,16.13-8.35,20.77,20.77,0,0,0,3.59-9.37,33.9,33.9,0,0,1,.86-5.58,10.42,10.42,0,0,1,2.58-4.19c2.22-2.29,4.95-4,6.77-6.69a17.58,17.58,0,0,0,2.83-8.05,20.68,20.68,0,0,0-5.76-16.21C429.34,258.36,415.68,254.5,415.87,254.79Z" style="fill: rgb(38, 50, 56); transform-origin: 421.419px 287.912px;" id="elrg12qpdig9i" class="animable"></path><path d="M416,255a8.12,8.12,0,0,1,1.07,3.51,6.68,6.68,0,0,1-.8,3.22c-1.15,2.24-3.1,3.8-5,5.4s-3.55,3.18-4.15,5.5a5.61,5.61,0,0,0,0,3,4.28,4.28,0,0,0,2.2,2.4c1.84,1,4.47,1.61,5,4s-1.55,4.21-3,5.62c-3.57,3.44-8.73,7.38-8,13a18.34,18.34,0,0,0,3.59,7.93c1.19,1.66,2.71,3.75,2.14,5.91,0,.08-.14,0-.12-.05.58-2.29-1.32-4.12-2.61-5.76a19.47,19.47,0,0,1-3.48-6.54,9.46,9.46,0,0,1,.86-7.12,22,22,0,0,1,4.85-5.81c1-.88,1.94-1.74,2.87-2.65a8,8,0,0,0,2.1-2.84,2.77,2.77,0,0,0-.88-3.17,14.27,14.27,0,0,0-3.2-1.71,5.65,5.65,0,0,1-2.44-2,5,5,0,0,1-.69-2.51,8.06,8.06,0,0,1,2.14-5.4c1.85-2.11,4.35-3.55,6.16-5.7a6.67,6.67,0,0,0,1.11-8.07A.15.15,0,0,1,416,255Z" style="fill: rgb(38, 50, 56); transform-origin: 409.786px 284.721px;" id="eluby6gbg2cs" class="animable"></path><path d="M436,262.86c4.24,4.28,5.41,10.79,3.78,16.46a20.81,20.81,0,0,1-4.92,8.44c-2.11,2.25-4.57,4.25-6.16,6.93-1.76,3-1.58,6.36-1.91,9.66a18.53,18.53,0,0,1-2.44,7.58,19.75,19.75,0,0,1-12,9.13c-.64.16-1.28.3-1.94.4a.07.07,0,0,1,0-.13,19,19,0,0,0,12.52-8.4,18.6,18.6,0,0,0,2.83-7c.55-3.09.17-6.3,1.13-9.33.9-2.83,3-5,5.09-7.06a27.77,27.77,0,0,0,5.92-7.3,17,17,0,0,0-.84-16.94c-3.79-5.59-10.46-7.81-16.77-9.09-.84-.18-1.69-.34-2.53-.5-.1,0-.08-.17,0-.16C424.27,256.54,431.24,258,436,262.86Z" style="fill: rgb(38, 50, 56); transform-origin: 425.426px 288.505px;" id="el73wy3cccfj2" class="animable"></path><path d="M417.47,251.59c1,.32,1.95,1.45,1.9,2.14s-3.68,4.57-5,4.54-1.63-2.45-1.63-2.45Z" style="fill: rgb(69, 78, 93); transform-origin: 416.056px 254.93px;" id="elwjq9lz1o0pn" class="animable"></path><path d="M379.48,250.25c2.81,19.87,15,20.43,19.31,19.82,3.89-.55,17.06-2.93,16.32-23s-10.87-25-19.83-24.23S376.67,230.38,379.48,250.25Z" style="fill: rgb(235, 148, 129); transform-origin: 397.062px 246.487px;" id="eldbpj318poql" class="animable"></path><path d="M381.91,248.1c.44-.15.83-.37,1.26-.56a2.21,2.21,0,0,0,1.18-.82.72.72,0,0,0-.18-.86,1.79,1.79,0,0,0-1.79,0,2.72,2.72,0,0,0-1.41,1.24A.77.77,0,0,0,381.91,248.1Z" style="fill: rgb(38, 50, 56); transform-origin: 382.673px 246.875px;" id="el7ct4tzs88rs" class="animable"></path><path d="M395.28,245.44c-.47,0-.92,0-1.39,0a2.16,2.16,0,0,1-1.41-.27.7.7,0,0,1-.18-.85,1.77,1.77,0,0,1,1.62-.77,2.64,2.64,0,0,1,1.79.56A.77.77,0,0,1,395.28,245.44Z" style="fill: rgb(38, 50, 56); transform-origin: 394.092px 244.504px;" id="el9ofksu36rrh" class="animable"></path><path d="M392.67,248.92s.12,0,.13.1c.21,1.35.68,2.86,2,3.08,0,0,.05.07,0,.07C393.26,252.25,392.66,250.23,392.67,248.92Z" style="fill: rgb(38, 50, 56); transform-origin: 393.746px 250.546px;" id="elsbsab1s4pqs" class="animable"></path><path d="M393.61,247.29c2.13-.57,3.11,3.73,1.14,4.26S391.82,247.77,393.61,247.29Z" style="fill: rgb(38, 50, 56); transform-origin: 394.241px 249.417px;" id="eln3k1aaqwz1s" class="animable"></path><path d="M394.5,247.32c.44.16.9.51,1.36.45s.83-.61,1.08-1.12c0-.06.07,0,.08,0a1.6,1.6,0,0,1-.78,2.06c-.78.3-1.52-.3-1.92-1.08C394.25,247.52,394.33,247.26,394.5,247.32Z" style="fill: rgb(38, 50, 56); transform-origin: 395.72px 247.706px;" id="elewvlluxh9l" class="animable"></path><path d="M385.29,250.28c0-.05-.09.09-.08.14.36,1.32.55,2.89-.55,3.62,0,0,0,.09,0,.07C386.11,253.55,385.84,251.47,385.29,250.28Z" style="fill: rgb(38, 50, 56); transform-origin: 385.196px 252.191px;" id="elblq33wvnme" class="animable"></path><path d="M383.77,249.17c-2.18.35-1.32,4.68.69,4.36S385.6,248.88,383.77,249.17Z" style="fill: rgb(38, 50, 56); transform-origin: 384.052px 251.351px;" id="elzbsygzhukwc" class="animable"></path><path d="M382.92,249.64c-.29.29-.55.78-.95.88s-.91-.27-1.3-.66c0,0-.07,0-.06.06.14.83.58,1.64,1.41,1.64s1.15-.81,1.18-1.67C383.21,249.73,383,249.52,382.92,249.64Z" style="fill: rgb(38, 50, 56); transform-origin: 381.905px 250.582px;" id="elfkpwgmhsskj" class="animable"></path><path d="M395.66,260.55c-.23.4-.42.91-.89,1.08a3.49,3.49,0,0,1-1.51.06.06.06,0,0,0,0,.09,1.86,1.86,0,0,0,1.87.25,1.45,1.45,0,0,0,.71-1.46C395.8,260.49,395.69,260.49,395.66,260.55Z" style="fill: rgb(38, 50, 56); transform-origin: 394.547px 261.342px;" id="elyvrzxcxjfug" class="animable"></path><path d="M388.83,256.84s.16,2.05.36,3c0,.09.26.08.58,0h0a4.58,4.58,0,0,0,4-2.62.1.1,0,0,0-.17-.1,6.92,6.92,0,0,1-3.83,2.06c-.12-.25-.15-3.53-.3-3.51a8.37,8.37,0,0,0-2,.95c-.46-4.27-.22-8.57-.74-12.82a.13.13,0,0,0-.26,0,69.61,69.61,0,0,0,.21,13.85C386.71,258.21,388.49,257.08,388.83,256.84Z" style="fill: rgb(38, 50, 56); transform-origin: 389.999px 251.787px;" id="elnbb9mig6hz" class="animable"></path><path d="M390.24,259.41a5.16,5.16,0,0,0,2.33,1.18,2.36,2.36,0,0,0,1.4-.18c.95-.46.8-1.39.46-2.14a5.16,5.16,0,0,0-.68-1.11A6.71,6.71,0,0,1,390.24,259.41Z" style="fill: rgb(38, 50, 56); transform-origin: 392.465px 258.893px;" id="elhjlidxy369" class="animable"></path><path d="M392.57,260.59a2.36,2.36,0,0,0,1.4-.18c.95-.46.8-1.39.46-2.14A2.41,2.41,0,0,0,392.57,260.59Z" style="fill: rgb(255, 152, 185); transform-origin: 393.63px 259.448px;" id="el2c186ybbuzw" class="animable"></path><path d="M415.85,248.38c-3.16,1.14-6.6-6.7-6.6-6.7s-6.55,1.83-11.32-7a15.05,15.05,0,0,0,5.06,7s-11.91,2-19.45-6.37c0,0,3.3,4.4,5.61,5.65,0,0-5.23,0-8.68-3.3,0,0-.48,6.14-1.62,8.12,0,0-6.6-20.9,14.23-23.4,0,0,13.4-3.41,20.18,4.71S415.85,248.38,415.85,248.38Z" style="fill: rgb(38, 50, 56); transform-origin: 397.494px 235.081px;" id="elfmajp3zo518" class="animable"></path><path d="M412.17,249.06s2.86-7.09,6-6.21,2,10.47-1,12.43a3.39,3.39,0,0,1-4.84-.75Z" style="fill: rgb(235, 148, 129); transform-origin: 416.105px 249.376px;" id="elgh8wistguo" class="animable"></path><path d="M417.74,245.59c.06,0,.08,0,0,.08-2.06,1.45-2.78,3.84-3.11,6.23a1.87,1.87,0,0,1,2.61-1.13c.07,0,0,.13,0,.14a2.07,2.07,0,0,0-2.07,1.22,10.09,10.09,0,0,0-.66,2.06c-.06.23-.45.21-.43-.05a.43.43,0,0,1,0,0C413.37,251.19,414.69,246.6,417.74,245.59Z" style="fill: rgb(38, 50, 56); transform-origin: 415.842px 249.97px;" id="elo90se7dnfzh" class="animable"></path></g><g id="freepik--Plant--inject-2" class="animable" style="transform-origin: 68.6491px 360.096px;"><path d="M66.66,327.59c-4.57,0-13.81-3.59-12.25-6.61s6.31.85,6.51,1c-.14-.22-3.22-6.25-.47-7.29s5.52,1.86,6.21,5.2c.69-3.34,3.4-6.28,6.22-5.2s-.34,7.07-.48,7.29c.2-.12,5-3.93,6.52-1S71.23,327.59,66.66,327.59Z" style="fill: rgb(69, 90, 100); transform-origin: 66.661px 321.026px;" id="elv046zrczl6b" class="animable"></path><path d="M89.73,352.23a57.06,57.06,0,0,1-1.16,7.49c-1.09,4.91-2.87,9.67-5.42,12.86a47.31,47.31,0,0,1-16.54,3.11,47.29,47.29,0,0,1-16.53-3.11c-5.45-6.81-7.39-20.82-6.62-28,1.41-13,9.18-18,15.92-19.76h0a28.45,28.45,0,0,1,7.22-.93c6.62,0,21.18,2.39,23.15,20.69A40.12,40.12,0,0,1,89.73,352.23Z" style="fill: rgb(69, 78, 93); transform-origin: 66.6105px 349.79px;" id="elpujmb6go6k8" class="animable"></path><path d="M67.09,323.87c.19,4.32.29,8.64.37,13s.1,8.64.12,13,0,8.64-.17,13a105.32,105.32,0,0,1-.9,12.93l.17-1.61.09-1.62c.07-1.07.07-2.15.1-3.23Q67,366,67,362.75q.06-6.48,0-12.95l0-13C67,332.52,67,328.2,67.09,323.87Z" style="fill: rgb(255, 255, 255); transform-origin: 67.0482px 349.835px;" id="elohf6uyv6br" class="animable"></path><path d="M64.28,324a54.26,54.26,0,0,0-1.54,6.28c-.43,2.11-.75,4.24-1,6.37a123.47,123.47,0,0,0-.89,12.88l0,3.23c0,1.07,0,2.15.06,3.23,0,2.15.19,4.3.29,6.45,0,1.08.15,2.15.24,3.22l.29,3.22.73,6.43c-.35-2.13-.7-4.26-1-6.39L61,365.66c-.13-1.08-.26-2.15-.33-3.23-.17-2.15-.33-4.31-.37-6.47,0-1.08-.1-2.16-.09-3.24v-3.24a111.9,111.9,0,0,1,1-12.93A63.08,63.08,0,0,1,64.28,324Z" style="fill: rgb(255, 255, 255); transform-origin: 62.2446px 349.655px;" id="elkl5v367x2b" class="animable"></path><path d="M60.54,324.5a26.94,26.94,0,0,0-3.28,5.7c-.21.51-.45,1-.64,1.52l-.56,1.55-.27.77c-.09.27-.15.53-.23.8l-.44,1.58a51.06,51.06,0,0,0-1.49,13l.07,3.29L54,356l.16,1.64c.08.54.19,1.08.28,1.62l.55,3.25c.08.55.22,1.08.35,1.61l.39,1.61.78,3.21,1.95,6.31c-.75-2.07-1.48-4.15-2.22-6.23l-.87-3.2-.43-1.6a15.63,15.63,0,0,1-.38-1.61L54,359.36c-.1-.54-.21-1.08-.29-1.63l-.18-1.65-.35-3.3-.09-3.32a49,49,0,0,1,1.64-13.15l.48-1.59c.09-.27.16-.54.25-.8l.3-.77.59-1.55c.21-.52.46-1,.69-1.51A25.18,25.18,0,0,1,60.54,324.5Z" style="fill: rgb(255, 255, 255); transform-origin: 56.8134px 349.875px;" id="el944rrnq7ux" class="animable"></path><path d="M57.79,325.25a24,24,0,0,0-4.47,5,29.12,29.12,0,0,0-3.19,5.85,34.12,34.12,0,0,0-2.51,13c0,1.11.05,2.22.08,3.33s.18,2.22.38,3.32l.25,1.65.34,1.64c.1.54.22,1.09.37,1.63l.4,1.62c.29,1.08.64,2.14,1,3.21l1.12,3.16,1.24,3.11,1.37,3.07A66.09,66.09,0,0,1,49,362.38c-.28-1.08-.63-2.16-.84-3.27l-.35-1.65-.27-1.66c-.2-1.11-.27-2.24-.4-3.36s-.15-2.25-.11-3.38a33.5,33.5,0,0,1,2.68-13.17A29.33,29.33,0,0,1,53.09,330a25.31,25.31,0,0,1,2.18-2.57A17.72,17.72,0,0,1,57.79,325.25Z" style="fill: rgb(255, 255, 255); transform-origin: 52.4008px 350.045px;" id="elu0kjvacbkok" class="animable"></path><path d="M69.73,324a63.08,63.08,0,0,1,3,12.59,109.72,109.72,0,0,1,1,12.93v3.24c0,1.08-.06,2.16-.08,3.24,0,2.16-.21,4.32-.38,6.47-.07,1.08-.2,2.15-.32,3.23l-.37,3.22c-.32,2.13-.67,4.26-1,6.39l.73-6.43.29-3.22c.09-1.07.2-2.14.24-3.22.1-2.15.28-4.3.3-6.45,0-1.08.07-2.16,0-3.23l0-3.23a123.47,123.47,0,0,0-.89-12.88c-.27-2.13-.59-4.26-1-6.37A54.26,54.26,0,0,0,69.73,324Z" style="fill: rgb(255, 255, 255); transform-origin: 71.73px 349.655px;" id="elelnybgoa799" class="animable"></path><path d="M73.47,324.53A25.18,25.18,0,0,1,77,330.12c.23.5.48,1,.69,1.51l.6,1.55.29.77c.09.26.17.53.25.8l.48,1.59A49.39,49.39,0,0,1,81,349.49l-.1,3.32-.35,3.3-.18,1.65c-.08.55-.19,1.09-.29,1.64l-.61,3.26a15.7,15.7,0,0,1-.39,1.61l-.43,1.6-.87,3.2c-.74,2.08-1.46,4.16-2.22,6.23l2-6.31.78-3.21.39-1.6c.13-.54.27-1.07.35-1.62l.55-3.25c.1-.54.2-1.08.28-1.62l.16-1.64.32-3.28.07-3.29a50.62,50.62,0,0,0-1.49-13l-.44-1.58c-.08-.27-.14-.53-.22-.8L78,333.3l-.55-1.55c-.2-.51-.44-1-.65-1.51A27,27,0,0,0,73.47,324.53Z" style="fill: rgb(255, 255, 255); transform-origin: 77.2356px 349.915px;" id="el136d5tkocui" class="animable"></path><path d="M76.23,325.28a17.64,17.64,0,0,1,2.51,2.22,25.31,25.31,0,0,1,2.18,2.57,28.85,28.85,0,0,1,3.37,5.85A33.5,33.5,0,0,1,87,349.09c0,1.13-.06,2.26-.11,3.38s-.19,2.25-.4,3.36l-.27,1.66-.35,1.66c-.21,1.1-.55,2.18-.84,3.26a66.09,66.09,0,0,1-5.12,12.43l1.37-3.07,1.24-3.11,1.13-3.16c.31-1.07.66-2.13.95-3.21l.4-1.62c.15-.54.27-1.09.37-1.63l.34-1.64.26-1.65c.19-1.1.24-2.21.37-3.32s.12-2.22.08-3.33a34.12,34.12,0,0,0-2.51-13,28.63,28.63,0,0,0-3.19-5.85A24.18,24.18,0,0,0,76.23,325.28Z" style="fill: rgb(255, 255, 255); transform-origin: 81.615px 350.06px;" id="el3igur6jwtjc" class="animable"></path><path d="M65.55,339.32a28.73,28.73,0,0,1,1.91,2.88h-.35c.33-.58.67-1.15,1-1.72.18-.28.36-.56.55-.84s.38-.55.59-.82c-.12.32-.27.62-.41.92s-.29.61-.44.9c-.31.6-.62,1.18-1,1.76l-.18.3-.17-.3A28.68,28.68,0,0,1,65.55,339.32Z" style="fill: rgb(255, 255, 255); transform-origin: 67.4px 340.76px;" id="elalsfbfxlcpk" class="animable"></path><path d="M67.14,337.82a12.34,12.34,0,0,1,.15,4.48,12.34,12.34,0,0,1-.15-4.48Z" style="fill: rgb(255, 255, 255); transform-origin: 67.215px 340.06px;" id="elc536mao8ck" class="animable"></path><path d="M80.52,324a28.55,28.55,0,0,1,0,3.46l-.29-.19c.59-.31,1.19-.61,1.79-.89L83,326c.31-.12.62-.25.94-.36l-.84.55c-.29.18-.57.35-.86.51-.58.34-1.17.65-1.77.95l-.31.16,0-.34A30.64,30.64,0,0,1,80.52,324Z" style="fill: rgb(255, 255, 255); transform-origin: 82.05px 325.905px;" id="elk36wo6knuvb" class="animable"></path><path d="M82.67,323.62a12.86,12.86,0,0,1-2.32,3.84,11.18,11.18,0,0,1,1-2A11.6,11.6,0,0,1,82.67,323.62Z" style="fill: rgb(255, 255, 255); transform-origin: 81.51px 325.54px;" id="eljgc0t4adxaj" class="animable"></path><path d="M76.93,334.35a27.87,27.87,0,0,1,1.57,3.08l-.35,0c.39-.54.8-1.07,1.22-1.59.21-.26.42-.52.64-.77s.44-.5.68-.74c-.16.29-.34.58-.51.86s-.36.57-.55.85c-.37.55-.75,1.1-1.15,1.63l-.21.28-.14-.32A30.66,30.66,0,0,1,76.93,334.35Z" style="fill: rgb(255, 255, 255); transform-origin: 78.81px 336.14px;" id="el4c03lsa4sgo" class="animable"></path><path d="M78.69,333.05a11.28,11.28,0,0,1,0,2.25,10.57,10.57,0,0,1-.39,2.21,11.28,11.28,0,0,1,0-2.25A10.57,10.57,0,0,1,78.69,333.05Z" style="fill: rgb(255, 255, 255); transform-origin: 78.495px 335.28px;" id="el6992ry2ilvn" class="animable"></path><path d="M70.44,368.49a28.86,28.86,0,0,1,1.91,2.89H72c.33-.59.67-1.16,1-1.73.18-.28.36-.56.55-.83s.38-.56.59-.82c-.12.31-.27.61-.4.92l-.45.9c-.31.59-.62,1.18-1,1.76l-.18.3-.17-.3A28.83,28.83,0,0,1,70.44,368.49Z" style="fill: rgb(255, 255, 255); transform-origin: 72.29px 369.94px;" id="elf0z9golqw2f" class="animable"></path><path d="M72,367a12,12,0,0,1,.28,2.23,12.19,12.19,0,0,1-.13,2.25,10.73,10.73,0,0,1-.28-2.24A10.57,10.57,0,0,1,72,367Z" style="fill: rgb(255, 255, 255); transform-origin: 72.0725px 369.24px;" id="elo5wmnijd8qk" class="animable"></path><path d="M55.24,329.1a30.07,30.07,0,0,1,1,3.32l-.33-.1c.48-.47,1-.92,1.47-1.36l.77-.64c.27-.21.52-.42.8-.61-.21.26-.44.51-.65.76l-.69.73c-.46.48-.94.95-1.43,1.41l-.25.24-.08-.34A27.62,27.62,0,0,1,55.24,329.1Z" style="fill: rgb(255, 255, 255); transform-origin: 57.095px 330.975px;" id="elj463rv4yc7c" class="animable"></path><path d="M57.19,328.13a11.57,11.57,0,0,1-.38,2.22,10.94,10.94,0,0,1-.78,2.11,10.88,10.88,0,0,1,.39-2.21A11,11,0,0,1,57.19,328.13Z" style="fill: rgb(255, 255, 255); transform-origin: 56.61px 330.295px;" id="elsqd162h2jn" class="animable"></path><path d="M90.75,341.55a28.26,28.26,0,0,1-.37,3.44l-.26-.22c.62-.24,1.25-.47,1.88-.68l1-.3c.32-.08.64-.18,1-.25-.29.16-.6.3-.9.45l-.91.41c-.62.27-1.24.51-1.86.74l-.33.13.06-.35A28.25,28.25,0,0,1,90.75,341.55Z" style="fill: rgb(255, 255, 255); transform-origin: 92px 343.41px;" id="el4ej5w355v6a" class="animable"></path><path d="M92.92,341.41a10.69,10.69,0,0,1-1.2,1.9A11.34,11.34,0,0,1,90.19,345a10.34,10.34,0,0,1,1.2-1.9A11.38,11.38,0,0,1,92.92,341.41Z" style="fill: rgb(255, 255, 255); transform-origin: 91.555px 343.205px;" id="elx589ic25ftf" class="animable"></path><path d="M59,354.26a30.72,30.72,0,0,1,1.94,2.87h-.35c.32-.58.66-1.16,1-1.73l.54-.85c.2-.27.38-.55.58-.82-.12.31-.26.62-.39.92s-.29.61-.44.91c-.3.6-.61,1.19-.94,1.77l-.17.3-.17-.3A26.27,26.27,0,0,1,59,354.26Z" style="fill: rgb(255, 255, 255); transform-origin: 60.855px 355.68px;" id="el9bdab26ps69" class="animable"></path><path d="M60.54,352.75a11.38,11.38,0,0,1,.3,2.23,10.61,10.61,0,0,1-.1,2.25,10,10,0,0,1-.3-2.23A10.61,10.61,0,0,1,60.54,352.75Z" style="fill: rgb(255, 255, 255); transform-origin: 60.64px 354.99px;" id="elvg9nr914ig" class="animable"></path><path d="M47,361.91a28.12,28.12,0,0,1,2.87,1.92l-.32.14c.08-.66.17-1.32.28-2,.06-.33.12-.66.19-1s.13-.65.22-1c0,.34,0,.67,0,1s0,.66-.06,1c0,.66-.12,1.33-.21,2l0,.35-.27-.22A29.36,29.36,0,0,1,47,361.91Z" style="fill: rgb(255, 255, 255); transform-origin: 48.62px 362.145px;" id="eleagjfxq0l9p" class="animable"></path><path d="M47.92,359.91a11.25,11.25,0,0,1,1.12,2,11.09,11.09,0,0,1,.74,2.12A10.2,10.2,0,0,1,48.67,362,11,11,0,0,1,47.92,359.91Z" style="fill: rgb(255, 255, 255); transform-origin: 48.85px 361.97px;" id="eluatstyzn3n" class="animable"></path><path d="M44.07,331.57a30.63,30.63,0,0,1,3.18,1.35l-.29.19c-.05-.66-.08-1.33-.1-2,0-.33,0-.67,0-1s0-.67,0-1c.07.33.11.67.17,1s.09.66.12,1c.08.67.13,1.33.17,2l0,.35-.31-.16A29.69,29.69,0,0,1,44.07,331.57Z" style="fill: rgb(255, 255, 255); transform-origin: 45.695px 331.285px;" id="elz685zhk8q" class="animable"></path><path d="M44.57,329.44A11.79,11.79,0,0,1,46,331.15a11.12,11.12,0,0,1,1.13,2,11.29,11.29,0,0,1-1.46-1.71A10.44,10.44,0,0,1,44.57,329.44Z" style="fill: rgb(255, 255, 255); transform-origin: 45.85px 331.295px;" id="elcyw2pwzqp6g" class="animable"></path><path d="M84.82,353.49a33.08,33.08,0,0,1,1.63,3.05l-.35,0c.38-.55.77-1.08,1.18-1.61.21-.27.41-.53.63-.79s.43-.51.66-.76c-.15.3-.33.59-.49.88s-.35.57-.53.86c-.36.56-.73,1.11-1.12,1.65l-.2.29-.15-.32A29.85,29.85,0,0,1,84.82,353.49Z" style="fill: rgb(255, 255, 255); transform-origin: 86.695px 355.22px;" id="elhcbd5s6elz9" class="animable"></path><path d="M86.54,352.16a10.59,10.59,0,0,1,.07,2.25,11.39,11.39,0,0,1-.35,2.22,11.31,11.31,0,0,1-.06-2.25A11.14,11.14,0,0,1,86.54,352.16Z" style="fill: rgb(255, 255, 255); transform-origin: 86.405px 354.395px;" id="eljxfzm6bto7b" class="animable"></path><polygon points="47.18 372.9 86.45 372.9 82.49 405.73 51.13 405.73 47.18 372.9" style="fill: rgb(69, 90, 100); transform-origin: 66.815px 389.315px;" id="elpxzc9pk5q2i" class="animable"></polygon><polygon points="47.18 372.9 48.07 380.3 85.77 378.49 86.45 372.9 47.18 372.9" style="fill: rgb(38, 50, 56); transform-origin: 66.815px 376.6px;" id="elqa431qo54z" class="animable"></polygon><rect x="44.71" y="368.75" width="44.2" height="5.87" style="fill: rgb(69, 90, 100); transform-origin: 66.81px 371.685px;" id="el2v0d5twlrsw" class="animable"></rect></g><defs>     <filter id="active" height="200%">         <feMorphology in="SourceAlpha" result="DILATED" operator="dilate" radius="2"></feMorphology>                <feFlood flood-color="#32DFEC" flood-opacity="1" result="PINK"></feFlood>        <feComposite in="PINK" in2="DILATED" operator="in" result="OUTLINE"></feComposite>        <feMerge>            <feMergeNode in="OUTLINE"></feMergeNode>            <feMergeNode in="SourceGraphic"></feMergeNode>        </feMerge>    </filter>    <filter id="hover" height="200%">        <feMorphology in="SourceAlpha" result="DILATED" operator="dilate" radius="2"></feMorphology>                <feFlood flood-color="#ff0000" flood-opacity="0.5" result="PINK"></feFlood>        <feComposite in="PINK" in2="DILATED" operator="in" result="OUTLINE"></feComposite>        <feMerge>            <feMergeNode in="OUTLINE"></feMergeNode>            <feMergeNode in="SourceGraphic"></feMergeNode>        </feMerge>            <feColorMatrix type="matrix" values="0   0   0   0   0                0   1   0   0   0                0   0   0   0   0                0   0   0   1   0 "></feColorMatrix>    </filter></defs></svg>
